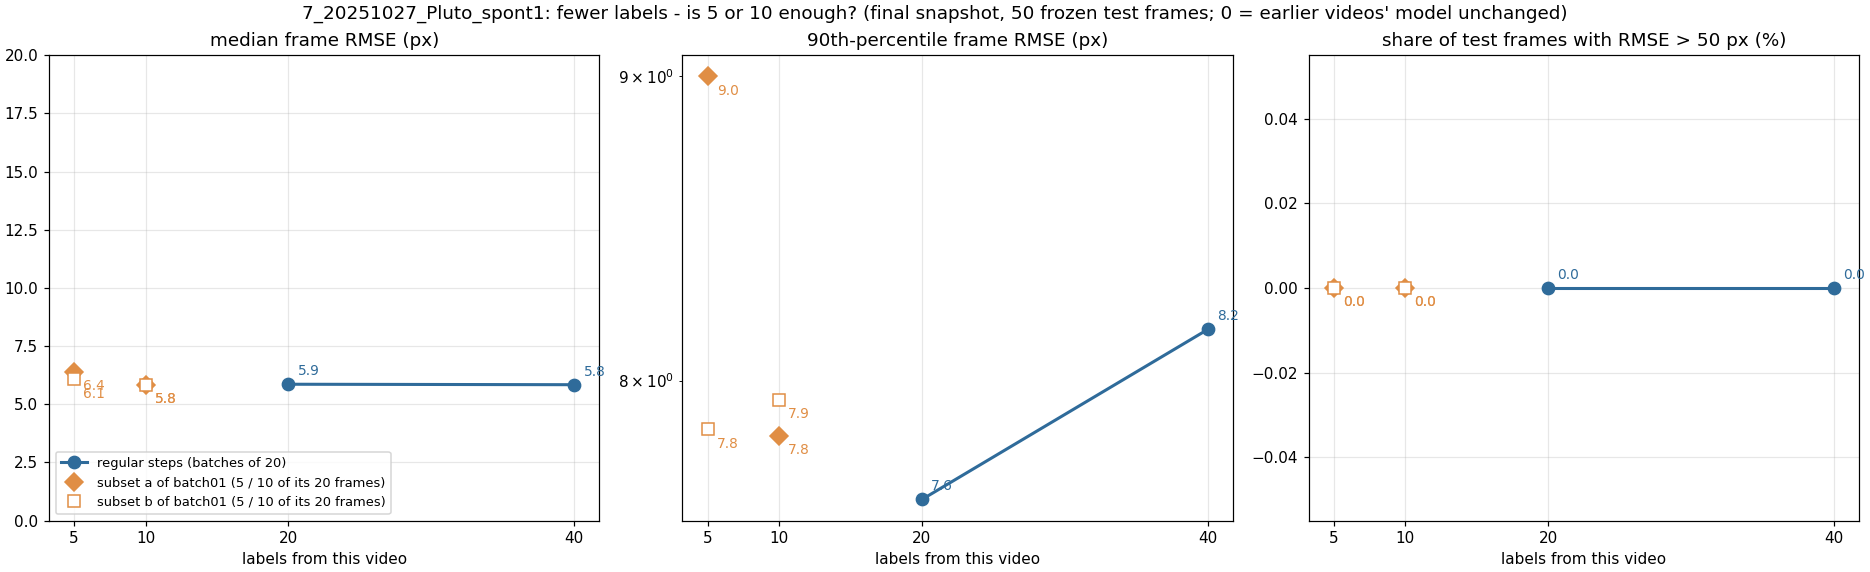

Data behind this chart, as committed beside it:
label, run, training_frames_this_video, median_frame_rmse_px, p90_frame_rmse_px, frac_frames_rmse_gt_50px, frac_points_conf_ge_0.6
x005_step01_final_sub05a, sub05a, 5, 6.38, 9.0, 0.0, 0.922
x005_step01_final_sub05b, sub05b, 5, 6.07, 7.85, 0.0, 0.983
x010_step01_final_sub10a, sub10a, 10, 5.83, 7.83, 0.0, 0.955
x010_step01_final_sub10b, sub10b, 10, 5.83, 7.94, 0.0, 0.978
x020_step01_final, regular step, 20, 5.86, 7.64, 0.0, 0.995
x040_step02_final, regular step, 40, 5.84, 8.16, 0.0, 0.995
